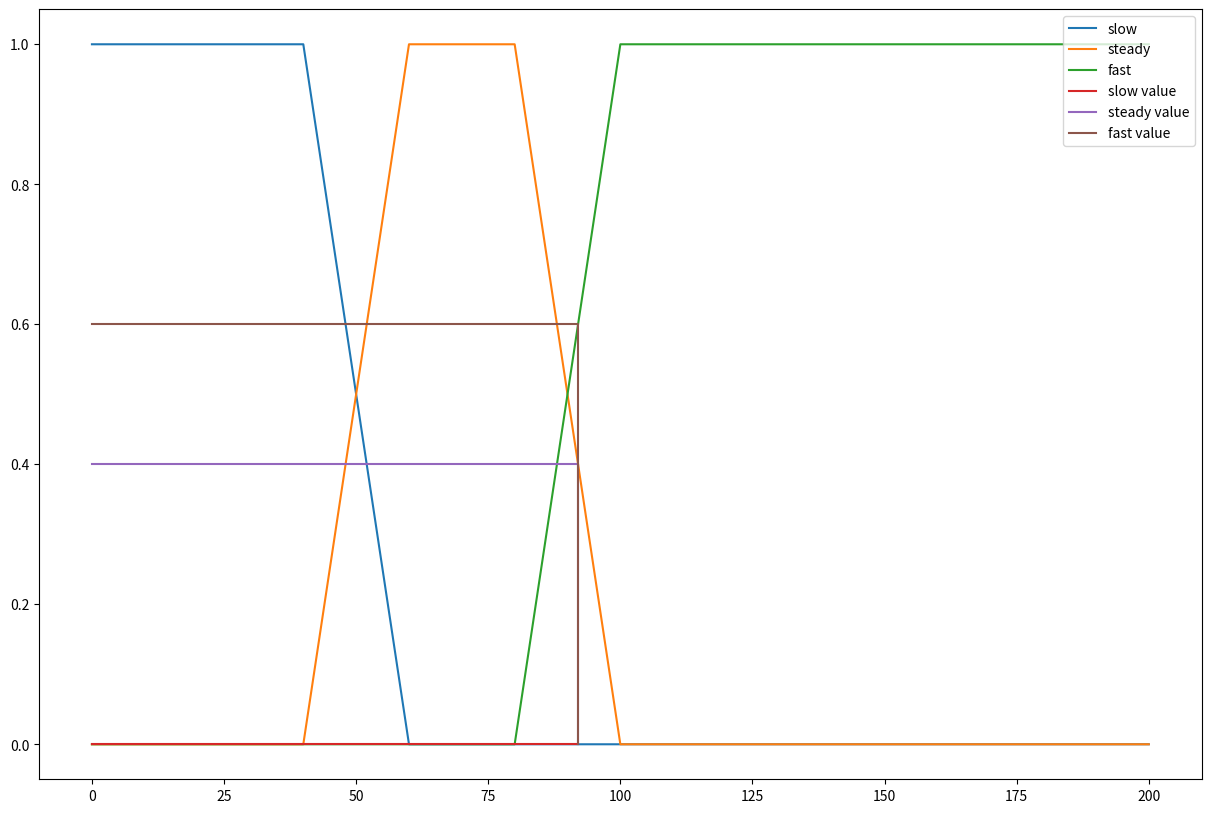

Python code for this plot:
# pip install matplotlib
from matplotlib import pyplot as plt


class BaseFuzzy():

    def __init__(self):
        self.maximum = 0
        self.minimum = 0

    def up(self, x):
        return (x - self.minimum) / (self.maximum - self.minimum)

    def down(self, x):
        return (self.maximum - x) / (self.maximum - self.minimum)


class Speed(BaseFuzzy):

    def __init__(self):
        self.s1 = 40
        self.s2 = 60
        self.s3 = 80
        self.s4 = 100
        self.sn = 200

    def slow(self, x):
        #  0 -s1 = 1
        # s1 - s2 = down
        if x < self.s1:
            return 1
        elif self.s1 <= x <= self.s2:
            self.maximum = self.s2
            self.minimum = self.s1
            return self.down(x)
        else:
            return 0

    def steady(self, x):
        # s1-s2 = up
        # s2-s3 = 1
        # s3-s4 = down
        if self.s1 <= x <= self.s2:
            self.maximum = self.s2
            self.minimum = self.s1
            return self.up(x)
        elif self.s2 <= x <= self.s3:
            return 1
        elif self.s3 <= x <= self.s4:
            self.maximum = self.s4
            self.minimum = self.s3
            return self.down(x)
        else:
            return 0

    def fast(self, x):
        # s3 - s4 = up
        # s4 - .... = 1
        if x > self.s4:
            return 1
        elif self.s3 <= x <= self.s4:
            self.maximum = self.s4
            self.minimum = self.s3
            return self.up(x)
        else:
            return 0

    def graph(self, value=None):
        plt.figure(figsize=(15, 10))
        # slow
        # 0 - s1 = 1 [1, 1]
        # s1 - s2 = down [1, 0]
        # s2 - sn = 0 [0, 0]
        x_slow = [0, self.s1, self.s2, self.sn]
        y_slow = [1, 1, 0, 0]
        plt.plot(x_slow, y_slow, label='slow')
        # steady
        # 0-s1 = 0 [0, 0]
        # s1-s2 = up [0, 1]
        # s2-s3 = 1 [1, 1]
        # s3-s4 = down [1, 0]
        # s4-sn = 0 [0, 0]
        x_steady = [0, self.s1, self.s2, self.s3, self.s4, self.sn]
        y_steady = [0, 0, 1, 1, 0, 0]
        plt.plot(x_steady, y_steady, label='steady')
        # fast
        # 0 - s3 = [0, 0]
        # s3 - s4 = up [0, 1]
        # s4 - sn = 1 [1, 1]
        x_fast = [0, self.s3, self.s4, self.sn]
        y_fast = [0, 0, 1, 1]
        plt.plot(x_fast, y_fast, label='fast')

        if value:
            slow_value = self.slow(value)
            steady_value = self.steady(value)
            fast_value = self.fast(value)
            x_param = [0, value, value]
            # slow
            y_slowvalue = [slow_value, slow_value, 0]
            plt.plot(x_param, y_slowvalue, label='slow value')
            # steady
            y_steadyvalue = [steady_value, steady_value, 0]
            plt.plot(x_param, y_steadyvalue, label='steady value')
            # fast
            y_fastvalue = [fast_value, fast_value, 0]
            plt.plot(x_param, y_fastvalue, label='fast value')

        plt.legend(loc='upper right')
        plt.show()


class Pressure(BaseFuzzy):

    def __init__(self):
        self.p1 = 5
        self.p2 = 10
        self.p3 = 22
        self.p4 = 27
        self.p5 = 30
        self.p6 = 40
        self.p7 = 50
        self.p8 = 55
        self.p9 = 60

    def graph(self):
        # very low
        # 0-p1 = 1
        # p1-p3 = down
        # low
        # p2-p3 = up
        # p3-p4 = down
        # medium
        # p3-p5 = up
        # p5-p6 = 1
        # p6 - p7= down
        # high
        # p6 - p7= up
        # p7-p9 = down
        # very high
        # p8-p9 = up
        # p9-...=1
        pass


speed = Speed()
x = 92
print('slow', speed.slow(x))
print('steady', speed.steady(x))
print('fast', speed.fast(x))

speed.graph(x)
